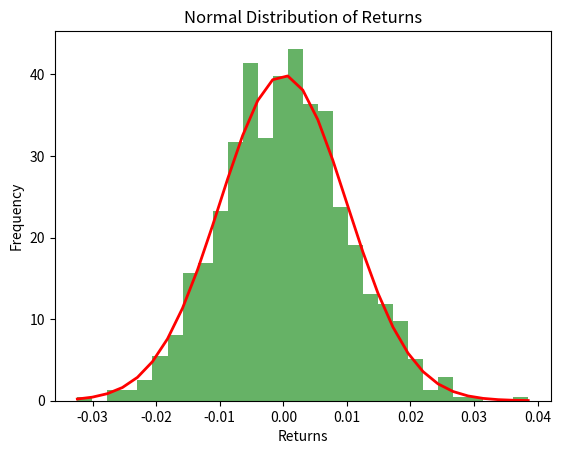

Source code (Python): (Note: this script raises an exception after producing the figure.)
import numpy as np
import matplotlib.pyplot as plt
import scipy.stats as stats

# 生成正态分布数据
mu, sigma = 0, 0.01 # 假设日均收益率为0，日波动率为1%
# 设置随机种子保证可重复性
np.random.seed(42)
s = np.random.normal(mu, sigma, 1000)

# 绘制直方图和概率密度分布图
count, bins, ignored = plt.hist(s, 30, density=True, alpha=0.6, color='g')
plt.plot(bins, 1/(sigma * np.sqrt(2 * np.pi)) * np.exp( - (bins - mu)**2 / (2 * sigma**2) ), linewidth=2, color='r')
plt.title('Normal Distribution of Returns')
plt.xlabel('Returns')
plt.ylabel('Frequency')
plt.show()


import matplotlib.pyplot as plt

# 1. 设置系统自带的中文字体（这里使用黑体 SimHei）
plt.rcParams['font.sans-serif'] = ['SimHei']  # 如果你想用微软雅黑，可以改成 ['Microsoft YaHei']

# 2. 解决更换字体后，负号（-）显示为方块的问题
plt.rcParams['axes.unicode_minus'] = False

# 我们可以用 scipy.stats 来计算偏度和峰度
print(f'偏度 (Skewness): {stats.skew(s):.4f}')
print(f'峰度 (Kurtosis): {stats.kurtosis(s):.4f}')


# T检验示例：检验平均收益率是否显著不为0
# 假设我们有一组策略回测的每日收益率
strategy_returns = np.random.normal(0.0005, 0.01, 252)  # 均值为正

t_stat, p_val = stats.ttest_1samp(strategy_returns, 0.0)
print(f'T-statistic: {t_stat:.4f}')
print(f'P-value: {p_val:.4f}')

if p_val < 0.05:
    print('拒绝原假设：策略日均收益显著不为0')
else:
    print('不能拒绝原假设：无法说明策略赚钱')


import scipy.stats as stats
import numpy as np

# 模拟包含极端异常值的数据
np.random.seed(42)
x = np.array([1, 2, 3, 4, 5, 6, 7, 8, 9, 10])
y = np.array([1.2, 2.1, 2.9, 4.2, 5.1, 5.8, 7.2, 8.1, 9.5, 100.0]) # 最后一个是极值

pearson_corr, _ = stats.pearsonr(x, y)
spearman_corr, _ = stats.spearmanr(x, y)

print(f"Pearson 相关 (受极值影响): {pearson_corr:.4f}")
print(f"Spearman 秩相关 (鲁棒): {spearman_corr:.4f}")


import statsmodels.api as sm
import matplotlib.pyplot as plt

# 假设 X 是市场收益率，Y 是某只股票收益率
np.random.seed(42)
market_returns = np.random.normal(0.0002, 0.01, 252)
# 假设该股票的真实 Beta 是 1.2，真实 Alpha 是 0.0005
stock_returns = 0.0005 + 1.2 * market_returns + np.random.normal(0, 0.005, 252)

# 使用 statsmodels 进行 OLS 回归
# 注意需要手动加上一列常数项 (1) 以便拟合截距 alpha
X_with_constant = sm.add_constant(market_returns)

model = sm.OLS(stock_returns, X_with_constant)
results = model.fit()

print("回归结果摘要:")
print(f"Alpha (截距): {results.params[0]:.6f} | P-Value: {results.pvalues[0]:.4f}")
print(f"Beta (市场斜率): {results.params[1]:.6f} | P-Value: {results.pvalues[1]:.4f}")
print(f"R-Squared (解释率): {results.rsquared:.4f}")

# 画出拟合散点图和回归线
plt.figure(figsize=(8, 5))
plt.scatter(market_returns, stock_returns, alpha=0.5, label='Daily Returns')
plt.plot(market_returns, results.predict(X_with_constant), color='red', label='OLS Regression Line')
plt.xlabel('Market Returns')
plt.ylabel('Stock Returns')
plt.title('CAPM Beta Estimation')
plt.legend()
plt.show()
